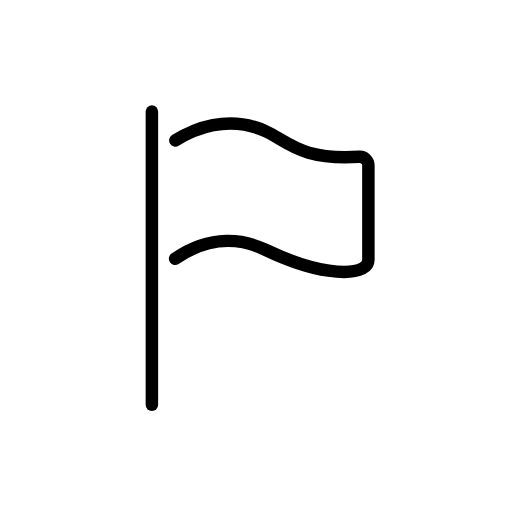
t = 0.00 s
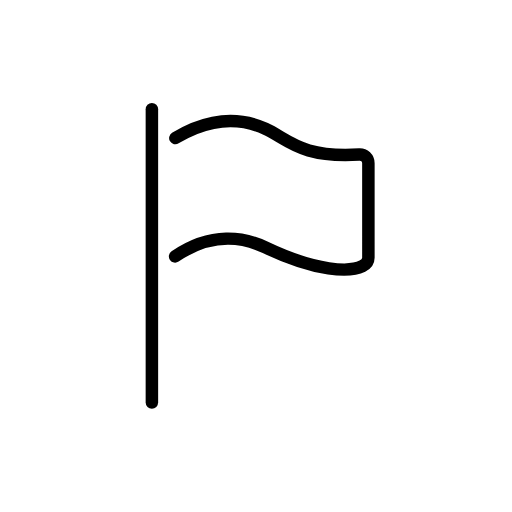
t = 0.48 s
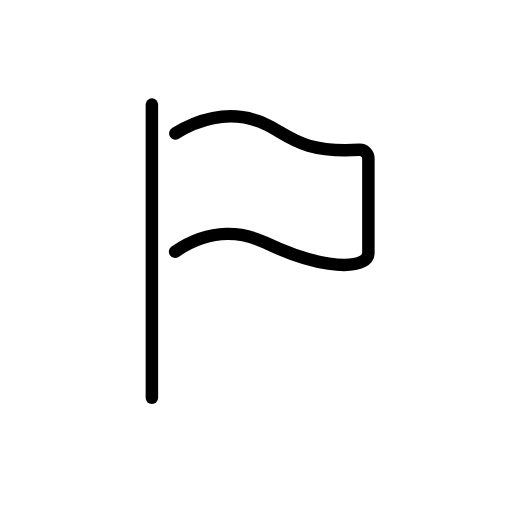
t = 1.43 s
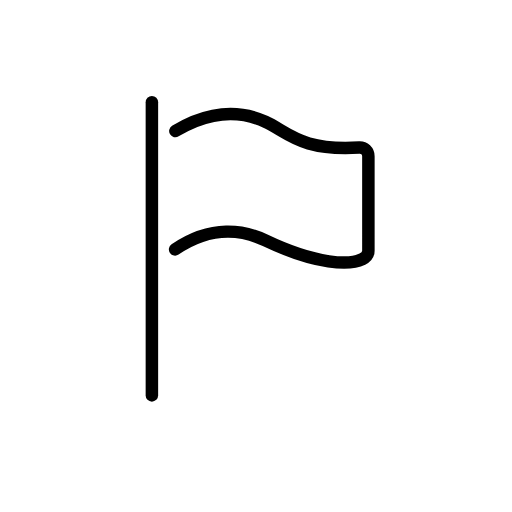
t = 1.90 s
t = 2.38 s: frame unchanged from t = 1.43 s, image omitted
t = 3.33 s: frame unchanged from t = 0.48 s, image omitted

The animated SVG that drew these frames (rendered in a browser with its animation timeline set to each time). Animation: 1 SMIL element (animateTransform=1); one cycle of 3.80 s, repeats indefinitely.

<?xml version='1.0' encoding='utf-8'?>
<svg xmlns="http://www.w3.org/2000/svg" id="emoji" viewBox="-5 -5 82 82" width="200" height="200" role="img">
  <title>OpenMoji: white flag</title><g><g id="color">
    <path fill="#FFFFFF" stroke="none" d="M22.3025,17.488c2.958-1.7983,8.6348-4.2326,14.7802-1.488c3.7823,1.6892,5.7769,4.6976,15.4209,4.1142 C53.3121,20.0653,54,20.7109,54,21.5248c0,3.3025,0,11.1393,0,15.1253c0,0.6226-0.4342,1.0771-0.9892,1.354 C51.0146,39,45.5555,38.939,37.0827,35c-3.4504-1.6041-8.7871-2.5683-14.8238,1.4425" />
    <path fill="#FFFFFF" stroke="none" stroke-linecap="round" stroke-linejoin="round" stroke-miterlimit="10" stroke-width="2" d="M23.0844,17.488C25.9694,15.6897,31.5062,13.2554,37.5,16c3.689,1.6892,5.6344,4.6976,15.0405,4.1142 C53.3291,20.0653,54,20.7109,54,21.5248c0,3.3025,0,11.1393,0,15.1253c0,0.6226-0.4235,1.0771-0.9648,1.354 C51.0882,39,45.7637,38.939,37.5,35c-3.3653-1.6041-8.5703-2.5683-14.4582,1.4425" />
  </g>
  <g id="hair" />
  <g id="skin" />
  <g id="skin-shadow" />
  <g id="line">
    <path fill="none" stroke="#000000" stroke-linecap="round" stroke-linejoin="round" stroke-miterlimit="10" stroke-width="2" d="M23.0844,17.488C25.9694,15.6897,31.5062,13.2554,37.5,16c3.689,1.6892,5.6344,4.6976,15.0405,4.1142 C53.3291,20.0653,54,20.7109,54,21.5248c0,3.3025,0,11.1393,0,15.1253c0,0.6226-0.4235,1.0771-0.9648,1.354 C51.0882,39,45.7637,38.939,37.5,35c-3.3653-1.6041-8.5703-2.5683-14.4582,1.4425" />
    <line x1="19.3271" x2="19.3271" y1="12.875" y2="59.8348" fill="none" stroke="#000000" stroke-linecap="round" stroke-miterlimit="10" stroke-width="2" />
  </g>
<animateTransform attributeName="transform" type="translate" values="0 0;0 -1.5;0 0" dur="3.8s" repeatCount="indefinite" /></g></svg>
